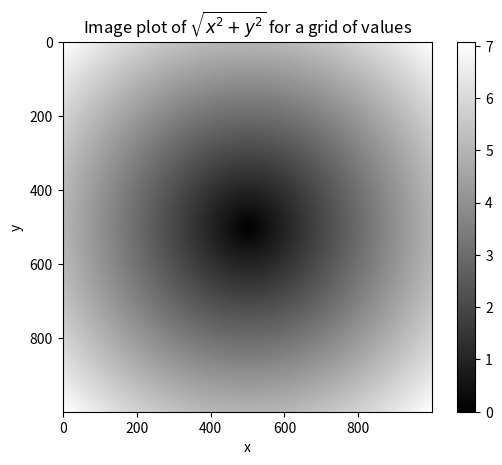

Write the Python code that produced this figure.
import matplotlib.pyplot as plt
import numpy as np

points = np.arange(-5, 5, 0.01)
xs, ys = np.meshgrid(points, points)
# print(ys)
z = np.sqrt(xs ** 2 + ys ** 2)
plt.imshow(z, cmap=plt.cm.gray)
plt.colorbar()
plt.xlabel('x')
plt.ylabel('y')
plt.title('Image plot of $\sqrt{x^2+y^2}$ for a grid of values')
plt.savefig('grid.png')
plt.show()
